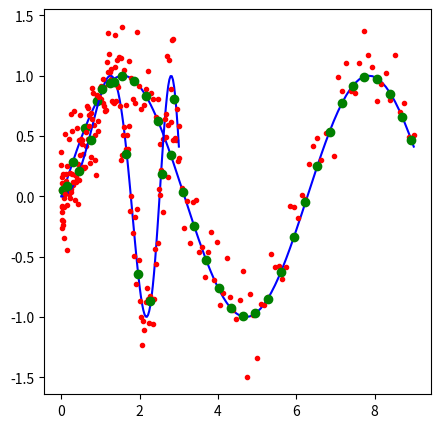

Reproduce this figure in Python.
# Smoothening

# Imports
import numpy as np
import matplotlib.pyplot as plt


### High level functions

# Binning data by x
def binbyx(*args, **kwargs):
    '''
    Binning data by x : binbyx(*args, **kwargs)

    Inputs: first pass the data (as many arrays as you want) x,y1,y2,...
            then keyword arguments to specify what kind of bin to use (details below)
    Output: list of binned data of same length as args [x_binned, y1_binned, ...]
    Keys:
        bins: number of bins, make 100 bins between x_min and x_max
        step (or steps): delta_x
        sects (or edges or edge or breaks or sect): defines sections
        blank (or blanks) : filler for blank bins (defualt np.nan)
        func : function handle, what to do with elements in a bin? (default np.mean)
        center_x : True returns the center of the x bins rather than the mean of the bin

    Examples:
        [x_binned, y1_binned, y2_binned] = binbyx(x,y1,y2,step=0.5)
        binbyx(x,y1,y2,bins=100)    or    binbyx(x,y,step=0.5)

    Possible kwargs:
        bins = 100    or    step = 0.1
        sects=50,bins=[25,25]    or    sects=[10,80,120],step=[0.1,1]

    Understanding sections:
        binbyx(x,y,sects=[2,10,21,26],bins=[3,5,2])
        x = 1 2 3 4 5 6 7 8 9 10 11 12 13 14 15 16 17 18 19 20 21 22 23 24 25 26 27 28
              __________________ ________________________________ ______________
                 3 bins here            5 bins in this section      2 bins here

    Procedure:

    '''
    # Process *args
    x = args[0]
    x_min,x_max = np.min(x),np.max(x)
    # Default values
    binsdef = [None]
    stepdef = [None]
    blankdef = np.nan
    sectsdef = [x_min,x_max]
    # Load inputs
    bins = kwargs.get('bins',binsdef)
    if type(bins) is tuple: bins = list(bins)
    step = kwargs.get('step',None)
    if step == None: step = kwargs.get('steps',stepdef)
    if type(step) is tuple: step = list(step)
    blank = kwargs.get('blank',None)
    if blank == None: blank = kwargs.get('blanks',blankdef)
    sects = kwargs.get('sects',None)
    if sects == None: sects = kwargs.get('edges',None)
    if sects == None: sects = kwargs.get('edge',None)
    if sects == None: sects = kwargs.get('breaks',None)
    if sects == None: sects = kwargs.get('sect',sectsdef)
    if type(sects) is tuple: sects = list(sects)
    func = kwargs.get('func',np.mean)
    # Make it a list if it is not already
    if type(bins) != list: bins = [bins]
    if type(sects) != list: sects = [sects]
    if type(step) != list: step = [step]
    # Pad sects with x_min, x_max if not provided
    if len(sects) == max(len(bins),len(step))-1: sects = [x_min,*sects,x_max]
    if len(sects) != max(len(bins),len(step))+1: print('Input Error: Place discription here!')
    # Prepare outputs
    binsarray = np.array([])
    # Compute bins array
    if bins[0] != None: # bins are provided
        for i,ibins in enumerate(bins):
            binsarray = np.append( binsarray, np.linspace(sects[i],sects[i+1],bins[i]+1)[0:-1] )
    elif step[0] != None: # steps are provided
        for i,istep in enumerate(step):
            binsarray = np.append( binsarray, np.arange(sects[i],sects[i+1],step[i]) )
    else: # nothing was provided, default case
        binsarray = np.linspace(sects[0],sects[1],11)[0:-1]
    # Bin and return the data
    binsarray = binsarray + 0.5*(binsarray[1]-binsarray[0])
    binned = binbyx_array(*args,bins=binsarray,emptybins=blank,func=func)
    if kwargs.get('center_x', False):
        binned[0] = binsarray
    return binned


### Low level functions

# Bin y1, y2, ... by x using given equally spaced bins array center
def binbyx_array_equal(*args,**kwargs):
    # Warming
    print('please REPLACE binbyx_array_equal WITH binbyx')
    # Process inputs
    binsarray = kwargs.get('bins',None)
    emptybins = kwargs.get('emptybins',np.nan)
    binned = [None] * len(args)
    for i,dataarray in enumerate(binned): binned[i] = np.zeros(binsarray.shape)
    # Prepare variables
    delta = ( binsarray[1] - binsarray[0] )/2
    x = args[0]
    # Bin the arrays
    for i,bincenter in enumerate(binsarray):
        # Get the indices for i^th bin
        inds = np.logical_and( x >= (bincenter-delta) , x < (bincenter+delta) )
        # Bin all dataarrays for the i^th bin
        for j,dataarray in enumerate(args):
            members = dataarray[inds]
            if len(members) == 0: binned[j][i] = emptybins
            else: 
                if j==0: binned[j][i] = np.mean(members)
                else: binned[j][i] = np.mean(members)
    # return the data
    return binned

# Bin y1, y2, ... by x using given bins array center
def binbyx_array(*args,**kwargs):
    # Process inputs
    binsarray = kwargs.get('bins',None)
    emptybins = kwargs.get('emptybins',np.nan)
    func = kwargs.get('func',np.mean)
    binned = [None] * len(args)
    for i,dataarray in enumerate(binned): binned[i] = np.zeros_like(binsarray)
    # Prepare variables
    N = binsarray.size
    delta = np.diff(binsarray) / 2.0
    edges = np.zeros(N+1)
    # Define edges
    x = args[0]
    edges[0] = binsarray[0] - delta[0]
    edges[N] = binsarray[N-1] + delta[N-2]
    for i in range(1,N): edges[i] = binsarray[i-1] + delta[i-1]
    # Bin the array
    for i,bincenter in enumerate(binsarray):
        # Get the members for i^th bin
        inds = np.logical_and( x >=  edges[i], x < edges[i+1] )
        # Bin all dataarrays for the i^th bin
        for j,dataarray in enumerate(args):
            members = dataarray[inds]
            if len(members) == 0: binned[j][i] = emptybins
            else:
                if j == 0: binned[j][i] = np.nanmean(members)
                else: binned[j][i] = func(members)
    # Return the data
    return binned


def subsampleavg(*args,**kwargs):
    # Process inputs
    binLength = kwargs.get('bins',2)
    # Deal with exceptions
    if binLength <= 1: return args
    elif binLength >= len(args[0]): return [np.array(np.mean(data)) for data in args]
    # Calculate useful variables
    allowableLength = int(len(args[0])/binLength) * binLength
    binArrayLength = int(len(args[0])/binLength)
    # Prepare output variables
    binned = [None] * len(args)
    # Bin points upto allowableLength
    for i,data in enumerate(args):
        binned[i] = np.mean(np.reshape(data[:allowableLength],(binArrayLength,binLength)),axis=1)
    # Bin the leftover is there are any
    if allowableLength != len(args[0]):
        for i,data in enumerate(args):
            binned[i] = np.append(binned[i], np.mean(data[allowableLength:]))
    # Return
    return binned


def subsample2D(x, bins=(1,1)):
    '''
        Rebin a 2D array into a smaller 2D array. Pixels within bins[0] x bins[1] are summed up into the returned array.
        Make sure there are no inf and nan in the 2D array.
    '''
    # Error Checking
    if len(x.shape) != 2 and len(bins) != 2:
        raise ValueError("subsample2D is ONLY for 2d array and bins must be of type (2,2).")
    if bins[0] > x.shape[0] or bins[1] > x.shape[1]:
        print("WARNING! subsample2D received bins larger than the shape of 2D array. bins will be set to shape of x")
        bins = x.shape
    # Procedure
    finalSize = np.array(np.asarray(x.shape) / np.asarray(bins), dtype=np.int)
    initialSize = finalSize * bins
    return x[0:initialSize[0], 0:initialSize[1]].reshape(finalSize[0], bins[0], finalSize[1], bins[1]).sum(1).sum(2)


def savitzky_golay(y, window_size, order, deriv=0, rate=1):
    r"""Smooth (and optionally differentiate) data with a Savitzky-Golay filter.
    The Savitzky-Golay filter removes high frequency noise from data.
    It has the advantage of preserving the original shape and
    features of the signal better than other types of filtering
    approaches, such as moving averages techniques.
    Parameters
    ----------
    y : array_like, shape (N,)
        the values of the time history of the signal.
    window_size : int
        the length of the window. Must be an odd integer number.
    order : int
        the order of the polynomial used in the filtering.
        Must be less then `window_size` - 1.
    deriv: int
        the order of the derivative to compute (default = 0 means only smoothing)
    Returns
    -------
    ys : ndarray, shape (N)
        the smoothed signal (or it's n-th derivative).
    Notes
    -----
    The Savitzky-Golay is a type of low-pass filter, particularly
    suited for smoothing noisy data. The main idea behind this
    approach is to make for each point a least-square fit with a
    polynomial of high order over a odd-sized window centered at
    the point.
    Examples
    --------
    t = np.linspace(-4, 4, 500)
    y = np.exp( -t**2 ) + np.random.normal(0, 0.05, t.shape)
    ysg = savitzky_golay(y, window_size=31, order=4)
    import matplotlib.pyplot as plt
    plt.plot(t, y, label='Noisy signal')
    plt.plot(t, np.exp(-t**2), 'k', lw=1.5, label='Original signal')
    plt.plot(t, ysg, 'r', label='Filtered signal')
    plt.legend()
    plt.show()
    References
    ----------
    .. [1] A. Savitzky, M. J. E. Golay, Smoothing and Differentiation of
       Data by Simplified Least Squares Procedures. Analytical
       Chemistry, 1964, 36 (8), pp 1627-1639.
    .. [2] Numerical Recipes 3rd Edition: The Art of Scientific Computing
       W.H. Press, S.A. Teukolsky, W.T. Vetterling, B.P. Flannery
       Cambridge University Press ISBN-13: 9780521880688
    """
    import numpy as np
    from math import factorial
    
    try:
        window_size = np.abs(np.int(window_size))
        order = np.abs(np.int(order))
    except:
        raise ValueError("window_size and order have to be of type int")
    if window_size % 2 != 1 or window_size < 1:
        raise TypeError("window_size size must be a positive odd number")
    if window_size < order + 2:
        raise TypeError("window_size is too small for the polynomials order")
    order_range = range(order+1)
    half_window = (window_size -1) // 2
    # precompute coefficients
    b = np.mat([[k**i for i in order_range] for k in range(-half_window, half_window+1)])
    m = np.linalg.pinv(b).A[deriv] * rate**deriv * factorial(deriv)
    # pad the signal at the extremes with
    # values taken from the signal itself
    firstvals = y[0] - np.abs( y[1:half_window+1][::-1] - y[0] )
    lastvals = y[-1] + np.abs(y[-half_window-1:-1][::-1] - y[-1])
    y = np.concatenate((firstvals, y, lastvals))
    return np.convolve( m[::-1], y, mode='valid')


def main():
    # Test of binbyx_array_equal

    # Define some data and bins
    x = np.linspace(0,3,150) ** 2
    y = np.sin(x)
    yn = y + np.random.normal(scale=0.2,size=x.shape)
    bins = np.linspace(0,9,30)
    # Binning the data with constant spacing for bins
    binsx,binsy = binbyx_array_equal(x,y,bins=bins)
    # Plot the results
    fig,axes = plt.subplots(nrows=1, ncols=1, figsize=(5, 5))
    axes.plot(x,y,'b-')
    axes.plot(x,yn,'r.')
    axes.plot(binsx, binsy,'go')
    plt.show()

    # Test of subsampleavg
    x = np.linspace(0,3,100)
    y = np.sin(x**2)
    yn = y + np.random.normal(scale=0.2,size=x.shape)
    binsx, binsy = subsampleavg(x,yn,bins=10)
    plt.plot(x,y,'b-',x,yn,'r.',binsx,binsy,'go')
    plt.show()



if __name__ == '__main__':
    main()



